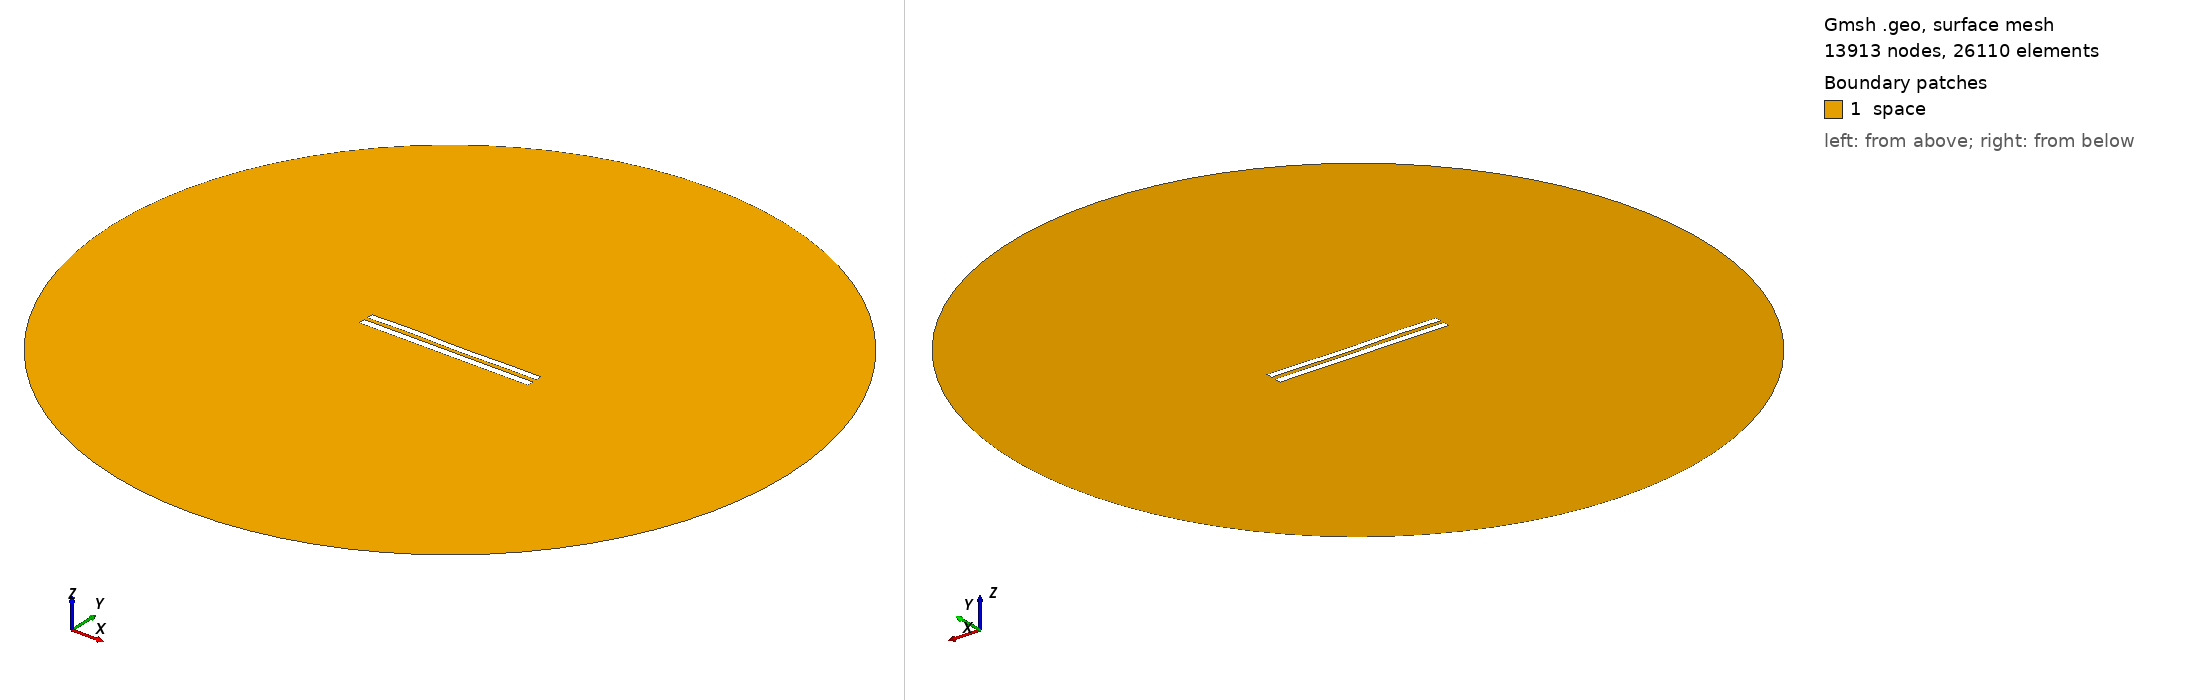

Gmsh geometry script, surface-meshed: 13913 nodes, 26110 surface elements. Boundary patches (legend numbers): 1 space. Left view from above one corner, right view from below the opposite corner. Legend entries are the model's physical surfaces. The drawing asked Gmsh for element sizes between 1% and 20% of the model's largest extent; the script's own settings can give other sizes.

=== 5575.geo (drawn) ===
//---------------------------------------
// Geometry kernel
//---------------------------------------

SetFactory("OpenCASCADE");



//---------------------------------------
// Parameters of the geometry
//---------------------------------------

// Overetch of the upper plate
overetch = 0.125;

// Distance between the plates
distance = 2.25;

// Discretization over the x axis (for the deformation)
nx = 50; 

// Length of the plate
L = 100 - overetch; 

// Number of modes
n = 4; 

// 1st mode coefficient
coeff(1) = 0.15;
beta(1) = 0.596864 * 3.1415926535 / L;

// 2nd mode coefficient
coeff(2) = 0.0;
beta(2) = 1.49418 * 3.1415926535 / L;

// 3rd mode coefficient
coeff(3) = 0.15;
beta(3) = 2.50025 * 3.1415926535 / L;

// 4th mode coefficient
coeff(4) = 0.15;
beta(4) = 3.49999 * 3.1415926535 / L;



//---------------------------------------
// Upper plate (deformed rectangle)
//---------------------------------------

// Coordiantes of the upper plate
xmin = -50;
xmax = 50 - overetch;

// Height of the upper plate
yheight = 4 - 2 * overetch;

// Indexes of the points
UpperID[] = {};
LowerID[] = {};
LeftID[] = {};
RightID[] = {};

// Point index
p = 1;

// Horizontal edges
For i In {1:nx}
    x = xmin + (i-1)*(xmax - xmin)/(nx-1);

    y_bottom = distance / 2 + overetch;
    For j In {1:n}
        C = (Cosh(beta(j)*L) + Cos(beta(j)*L)) / (Sinh(beta(j)*L) + Sin(beta(j)*L));
        y_bottom  = y_bottom + coeff(j) * (Cosh(beta(j)*(x+50)) - Cos(beta(j)*(x+50)) - C * (Sinh(beta(j)*(x+50)) - Sin(beta(j)*(x+50))));
    EndFor

    y_top = y_bottom + yheight;

    Point(p) = {x, y_top, 0, 1.0};
    UpperID[i] = p;
    p = p + 1;

    Point(p) = {x, y_bottom, 0, 1.0};
    LowerID[i] = p;
    p = p + 1;
EndFor

// Create point lists
UpperPts[] = {}; LowerPts[] = {};
For i In {1:nx}
  UpperPts[] += {UpperID[i]};
  LowerPts[] += {LowerID[i]};
EndFor

// Build splines
Spline(1) = {UpperPts[]};
Spline(2) = {LowerPts[]};
Line(3) = {LowerPts[nx-1], UpperPts[nx-1]};
Line(4) = {LowerPts[0], UpperPts[0]};

// Build the plane surface
Curve Loop(1) = {2, 3, -1, -4};
Plane Surface(1) = {1};



//---------------------------------------
// Lower plate (rectangle)
//---------------------------------------

// Vertices
Point(1001) = {-50, -1, 0, 1.0};
Point(1002) = { 50, -1, 0, 1.0};
Point(1003) = { 50,  -5, 0, 1.0};
Point(1004) = {-50,  -5, 0, 1.0};

// Edges
Line(5) = {1001, 1002};
Line(6) = {1002, 1003};
Line(7) = {1003, 1004};
Line(8) = {1004, 1001};

// Plane surface
Line Loop(2) = {5, 6, 7, 8};
Plane Surface(2) = {2}; 



//---------------------------------------
// Outer (fictious) boundary
//---------------------------------------

// Points
Point(1005) = {0, 0, 0};       // Center
Point(1006) = {200, 0, 0};     // Start point
Point(1007) = {0, 200, 0};     // 90 degrees
Point(1008) = {-200, 0, 0};    // 180 degrees
Point(1009) = {0, -200, 0};    // 270 degrees

// Circle arcs (each needs start, center, end)
Circle(9) = {1006, 1005, 1007};
Circle(10) = {1007, 1005, 1008};
Circle(11) = {1008, 1005, 1009};
Circle(12) = {1009, 1005, 1006};

// Plane surface for the entire domain
Curve Loop(3) = {9, 10, 11, 12};
Surface(3) = {3};

// Subtract the plates from the whole domain to obtain the actual domain where we want to solve the equations
BooleanDifference{ Surface{3}; Delete; }{ Surface{1}; Surface{2}; Delete; }




//---------------------------------------
// Transfinite Lines/Curves
//---------------------------------------

// Set the number of points on the boundaries
r = 7;

// Plates
Transfinite Curve {1, 2} = 50*r Using Progression 1;
Transfinite Curve {3, 4} = 2*r Using Progression 1;
Transfinite Line {5, 7} = 50*r Using Progression 1;
Transfinite Line {6, 8} = 2*r Using Progression 1;

// Outer boundary
Transfinite Line {9, 10, 11, 12} = 20 Using Progression 1;



//---------------------------------------
// Physical groups
//---------------------------------------                

// Physical curves (boundaries)
Physical Line("force_segment", 10) = {2};
Physical Line("upper_plate", 11) = {1, 3, 4};
Physical Line("lower_plate", 12) = {5, 6, 7, 8};
Physical Line("boundary", 20) = {9, 10, 11, 12};

// Physical Surfaces
Physical Surface("space", 30) = {3};



//---------------------------------------
// 6. Generate the Mesh
//---------------------------------------

// 2D mesh generation
Mesh 2;
